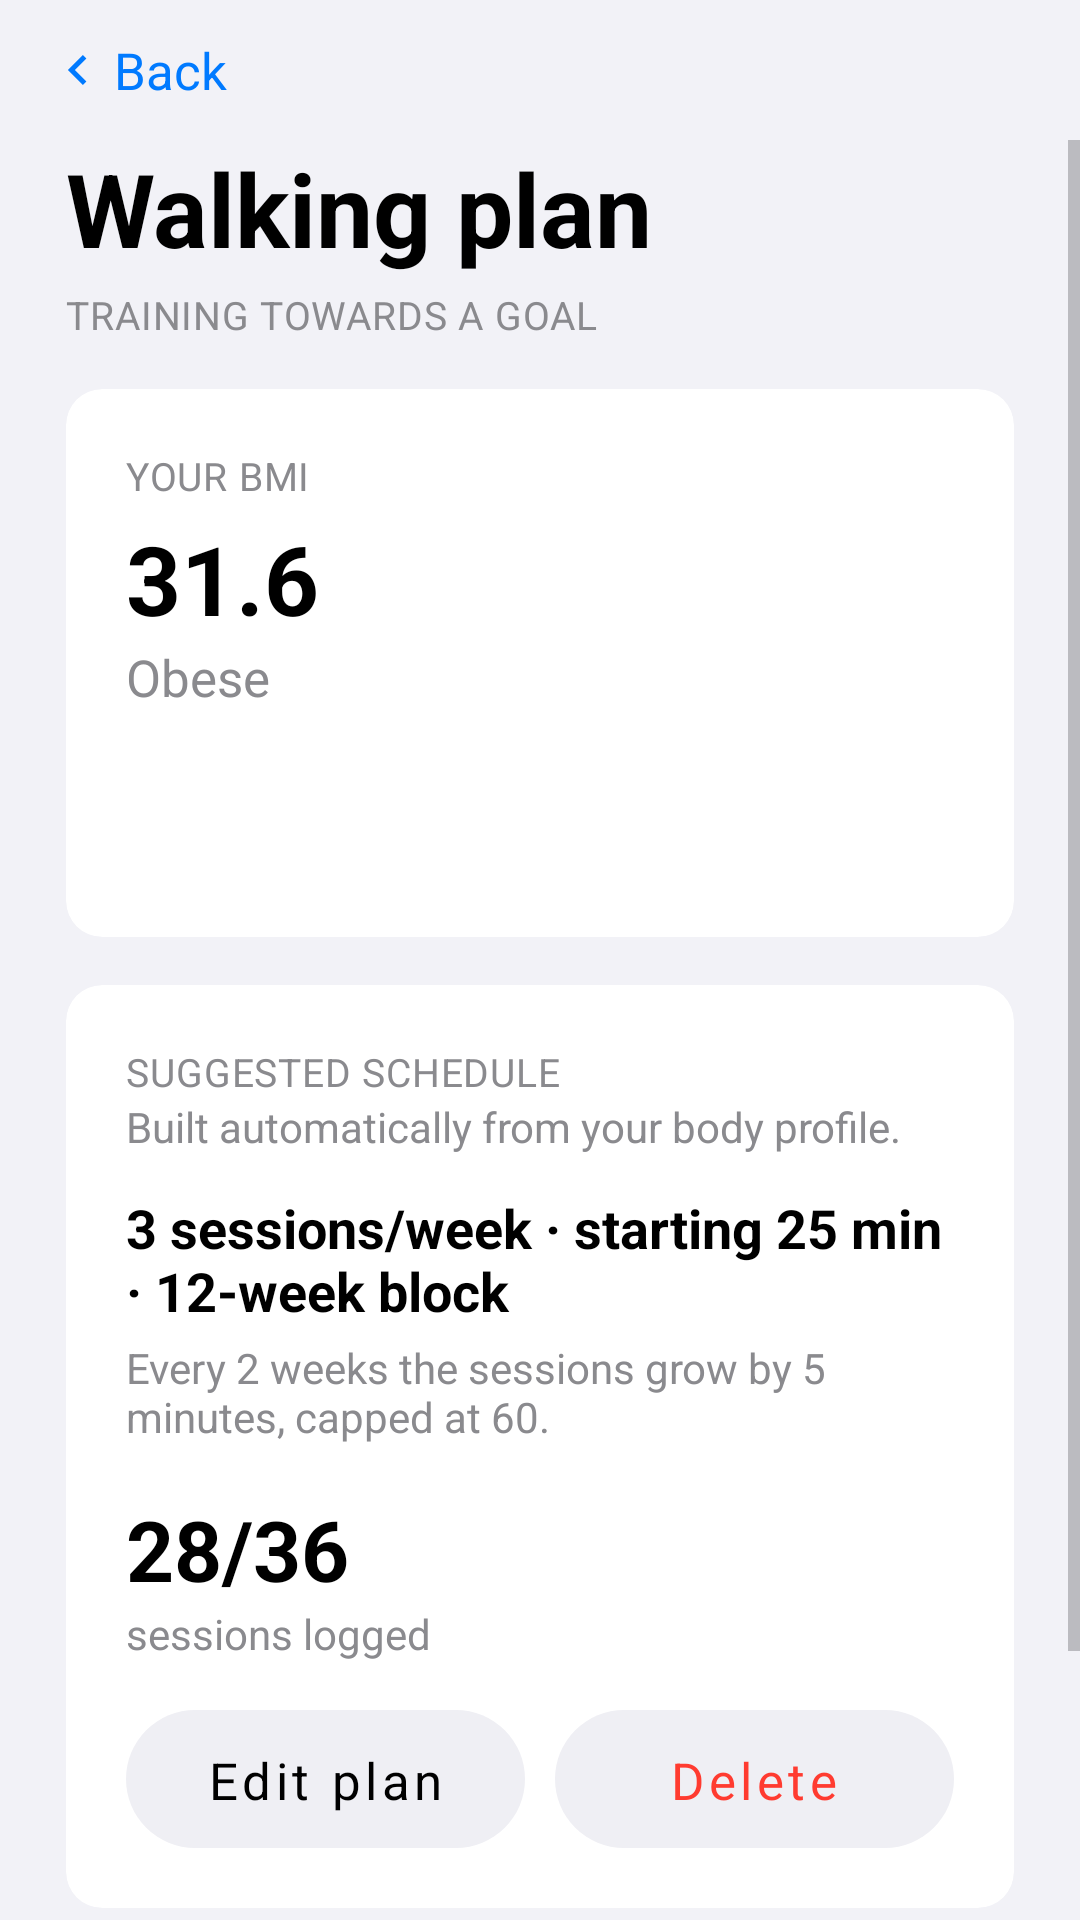

Android layout source for this screen:
<!-- AndroidManifest.xml: application theme Theme.MHikeCWLeGiaHuy -->
<!-- res/layout/activity_training_plan.xml -->
<?xml version="1.0" encoding="utf-8"?>
<LinearLayout xmlns:android="http://schemas.android.com/apk/res/android"
    xmlns:app="http://schemas.android.com/apk/res-auto"
    xmlns:tools="http://schemas.android.com/tools"
    android:fitsSystemWindows="true"
    android:layout_width="match_parent"
    android:layout_height="match_parent"
    android:orientation="vertical"
    android:background="@color/mh_bg">

    
    <RelativeLayout
        android:layout_width="match_parent"
        android:layout_height="wrap_content"
        android:paddingHorizontal="16dp"
        android:paddingVertical="12dp">
        <LinearLayout
            android:id="@+id/btnBack"
            android:layout_width="wrap_content"
            android:layout_height="wrap_content"
            android:layout_centerVertical="true"
            android:orientation="horizontal"
            android:gravity="center_vertical"
            android:clickable="true"
            android:focusable="true">
            <ImageView
                android:layout_width="20dp"
                android:layout_height="20dp"
                android:src="@drawable/ic_chevron_right"
                android:rotation="180"
                app:tint="@color/mh_accent"
                android:contentDescription="@null" />
            <TextView
                android:layout_width="wrap_content"
                android:layout_height="wrap_content"
                android:text="@string/back"
                android:textColor="@color/mh_accent"
                android:textSize="17sp"
                android:layout_marginStart="2dp" />
        </LinearLayout>
    </RelativeLayout>

    <ScrollView
        android:layout_width="match_parent"
        android:layout_height="0dp"
        android:layout_weight="1"
        android:fillViewport="true">

        <LinearLayout
            android:layout_width="match_parent"
            android:layout_height="wrap_content"
            android:orientation="vertical"
            android:paddingHorizontal="22dp">

            <TextView
                style="@style/Widget.MHike.Heading"
                android:layout_width="wrap_content"
                android:layout_height="wrap_content"
                android:text="@string/walking_plan"
                android:textSize="34sp" />
            <TextView
                style="@style/Widget.MHike.SectionLabel"
                android:layout_width="wrap_content"
                android:layout_height="wrap_content"
                android:text="@string/training_goal"
                android:layout_marginTop="4dp" />

            
            <com.google.android.material.card.MaterialCardView
                style="@style/Widget.MHike.Card"
                android:layout_width="match_parent"
                android:layout_height="wrap_content"
                android:layout_marginTop="16dp">
                <LinearLayout
                    android:layout_width="match_parent"
                    android:layout_height="wrap_content"
                    android:orientation="vertical"
                    android:padding="20dp">
                    <TextView
                        style="@style/Widget.MHike.SectionLabel"
                        android:layout_width="wrap_content"
                        android:layout_height="wrap_content"
                        android:text="@string/your_bmi" />
                    <TextView
                        android:id="@+id/txtBmiValue"
                        style="@style/Widget.MHike.Heading"
                        android:layout_width="wrap_content"
                        android:layout_height="wrap_content"
                        android:text="31.6"
                        android:textSize="32sp"
                        android:layout_marginTop="4dp" />
                    <TextView
                        android:id="@+id/txtBmiCategory"
                        android:layout_width="wrap_content"
                        android:layout_height="wrap_content"
                        android:text="Obese"
                        android:textColor="@color/mh_text_muted"
                        android:textSize="17sp" />
                    <TextView
                        android:id="@+id/txtBmiRange"
                        android:layout_width="wrap_content"
                        android:layout_height="wrap_content"
                        tools:text="Healthy range: 63.3–85.2 kg"
                        android:textColor="@color/mh_text_muted"
                        android:textSize="14sp"
                        android:layout_marginTop="4dp" />
                    <TextView
                        android:id="@+id/txtBmiTarget"
                        android:layout_width="match_parent"
                        android:layout_height="wrap_content"
                        tools:text="About 46 weeks to reach a healthy range."
                        android:textColor="@color/mh_deep_amber"
                        android:textSize="15sp"
                        android:layout_marginTop="12dp" />
                </LinearLayout>
            </com.google.android.material.card.MaterialCardView>

            
            <com.google.android.material.card.MaterialCardView
                style="@style/Widget.MHike.Card"
                android:layout_width="match_parent"
                android:layout_height="wrap_content"
                android:layout_marginTop="16dp">
                <LinearLayout
                    android:layout_width="match_parent"
                    android:layout_height="wrap_content"
                    android:orientation="vertical"
                    android:padding="20dp">
                    <TextView
                        style="@style/Widget.MHike.SectionLabel"
                        android:layout_width="wrap_content"
                        android:layout_height="wrap_content"
                        android:text="@string/suggested_schedule" />
                    <TextView
                        android:layout_width="wrap_content"
                        android:layout_height="wrap_content"
                        android:text="@string/schedule_sub"
                        android:textColor="@color/mh_text_muted"
                        android:textSize="14sp" />
                    <TextView
                        android:id="@+id/txtScheduleDetail"
                        android:layout_width="match_parent"
                        android:layout_height="wrap_content"
                        android:text="@string/schedule_detail"
                        android:textColor="@color/mh_text"
                        android:textStyle="bold"
                        android:textSize="18sp"
                        android:layout_marginTop="12dp" />
                    <TextView
                        android:layout_width="wrap_content"
                        android:layout_height="wrap_content"
                        android:text="@string/schedule_growth"
                        android:textColor="@color/mh_text_muted"
                        android:textSize="14sp"
                        android:layout_marginTop="4dp" />

                    <TextView
                        android:id="@+id/txtLoggedSessions"
                        android:layout_width="wrap_content"
                        android:layout_height="wrap_content"
                        android:text="28/36"
                        android:textSize="28sp"
                        android:textStyle="bold"
                        android:textColor="@color/mh_text"
                        android:layout_marginTop="16dp" />
                    <TextView
                        android:layout_width="wrap_content"
                        android:layout_height="wrap_content"
                        android:text="@string/sessions_word"
                        android:textColor="@color/mh_text_muted"
                        android:textSize="14sp" />

                    <LinearLayout
                        android:id="@+id/planActions"
                        android:layout_width="match_parent"
                        android:layout_height="wrap_content"
                        android:orientation="horizontal"
                        android:layout_marginTop="16dp">
                        <com.google.android.material.button.MaterialButton
                            android:id="@+id/btnEditPlan"
                            style="@style/Widget.MHike.Button.Secondary"
                            android:layout_width="0dp"
                            android:layout_weight="1"
                            android:layout_height="46dp"
                            android:text="@string/action_edit_plan"
                            android:textColor="@color/mh_text"
                            app:backgroundTint="@color/mh_fill2"
                            app:cornerRadius="23dp" />
                        <com.google.android.material.button.MaterialButton
                            android:id="@+id/btnDeletePlan"
                            style="@style/Widget.MHike.Button.Secondary"
                            android:layout_width="0dp"
                            android:layout_weight="1"
                            android:layout_height="46dp"
                            android:layout_marginStart="10dp"
                            android:text="@string/action_delete_plan"
                            android:textColor="@color/mh_deep_coral"
                            app:backgroundTint="@color/mh_fill2"
                            app:cornerRadius="23dp" />
                    </LinearLayout>
                </LinearLayout>
            </com.google.android.material.card.MaterialCardView>

            
            <TextView
                android:id="@+id/txtWeekLabel"
                style="@style/Widget.MHike.SectionLabel"
                android:layout_width="wrap_content"
                android:layout_height="wrap_content"
                android:layout_marginTop="24dp"
                tools:text="WEEK 1" />

            <com.google.android.material.card.MaterialCardView
                style="@style/Widget.MHike.Card"
                android:layout_width="match_parent"
                android:layout_height="wrap_content"
                android:layout_marginTop="8dp">
                <LinearLayout
                    android:id="@+id/week1Container"
                    android:layout_width="match_parent"
                    android:layout_height="wrap_content"
                    android:layout_marginBottom="60dp"
                    android:orientation="vertical" />
            </com.google.android.material.card.MaterialCardView>

        </LinearLayout>
    </ScrollView>
</LinearLayout>
<!-- resources referenced by this layout -->
<resources>
  <color name="mh_accent">#007AFF</color>
  <color name="mh_bg">#F2F2F7</color>
  <color name="mh_deep_amber">#FF9500</color>
  <color name="mh_deep_coral">#FF3B30</color>
  <color name="mh_fill2">#EFEFF4</color>
  <color name="mh_text">#000000</color>
  <color name="mh_text_muted">#8A8A8E</color>
  <!-- drawable ic_chevron_right (drawable) -->
  <vector xmlns:android="http://schemas.android.com/apk/res/android"
      android:width="24dp" android:height="24dp" android:viewportWidth="24" android:viewportHeight="24">
    <path android:fillColor="@color/mh_text" android:pathData="M10 6L8.6 7.4 13.2 12l-4.6 4.6L10 18l6-6z"/>
  </vector>
  <string name="action_delete_plan">Delete plan</string>
  <string name="action_edit_plan">Edit plan</string>
  <string name="back">Back</string>
  <string name="schedule_detail">3 sessions/week · starting 25 min · 12-week block</string>
  <string name="schedule_growth">Every 2 weeks the sessions grow by 5 minutes, capped at 60.</string>
  <string name="schedule_sub">Built automatically from your body profile.</string>
  <string name="sessions_word">sessions logged</string>
  <string name="suggested_schedule">SUGGESTED SCHEDULE</string>
  <string name="training_goal">TRAINING TOWARDS A GOAL</string>
  <string name="walking_plan">Walking plan</string>
  <string name="your_bmi">YOUR BMI</string>
  <style name="Widget.MHike.Button.Secondary" parent="Widget.MaterialComponents.Button">
          <item name="backgroundTint">@color/mh_accent_tint</item>
          <item name="android:textColor">@color/mh_accent</item>
          <item name="cornerRadius">20dp</item>
          <item name="android:textAllCaps">false</item>
          <item name="elevation">0dp</item>
          <item name="android:stateListAnimator">@null</item>
          <item name="android:insetTop">0dp</item>
          <item name="android:insetBottom">0dp</item>
          <item name="android:paddingTop">12dp</item>
          <item name="android:paddingBottom">12dp</item>
          <item name="android:textSize">17sp</item>
          <item name="android:fontFamily">sans-serif-medium</item>
      </style>
  <style name="Widget.MHike.Card" parent="Widget.MH.GroupedCard" />
  <style name="Widget.MHike.Heading" parent="">
          <item name="android:textStyle">bold</item>
          <item name="android:textColor">@color/mh_text</item>
          <item name="android:fontFamily">sans-serif</item>
      </style>
  <style name="Widget.MHike.SectionLabel" parent="">
          <item name="android:textColor">@color/mh_text_muted</item>
          <item name="android:textSize">13sp</item>
          <item name="android:textAllCaps">true</item>
          <item name="android:letterSpacing">0.02</item>
          <item name="android:fontFamily">sans-serif</item>
      </style>
  <color name="mh_accent_tint">#E6F0FF</color>
  <style name="Widget.MH.GroupedCard" parent="Widget.MaterialComponents.CardView">
          <item name="cardBackgroundColor">@color/mh_surface</item>
          <item name="strokeWidth">0dp</item>
          <item name="cardElevation">0dp</item>
          <item name="cardCornerRadius">12dp</item>
      </style>
  <color name="mh_accent_strong">#007AFF</color>
  <color name="white">#FFFFFFFF</color>
  <color name="mh_surface">#FFFFFF</color>
</resources>
